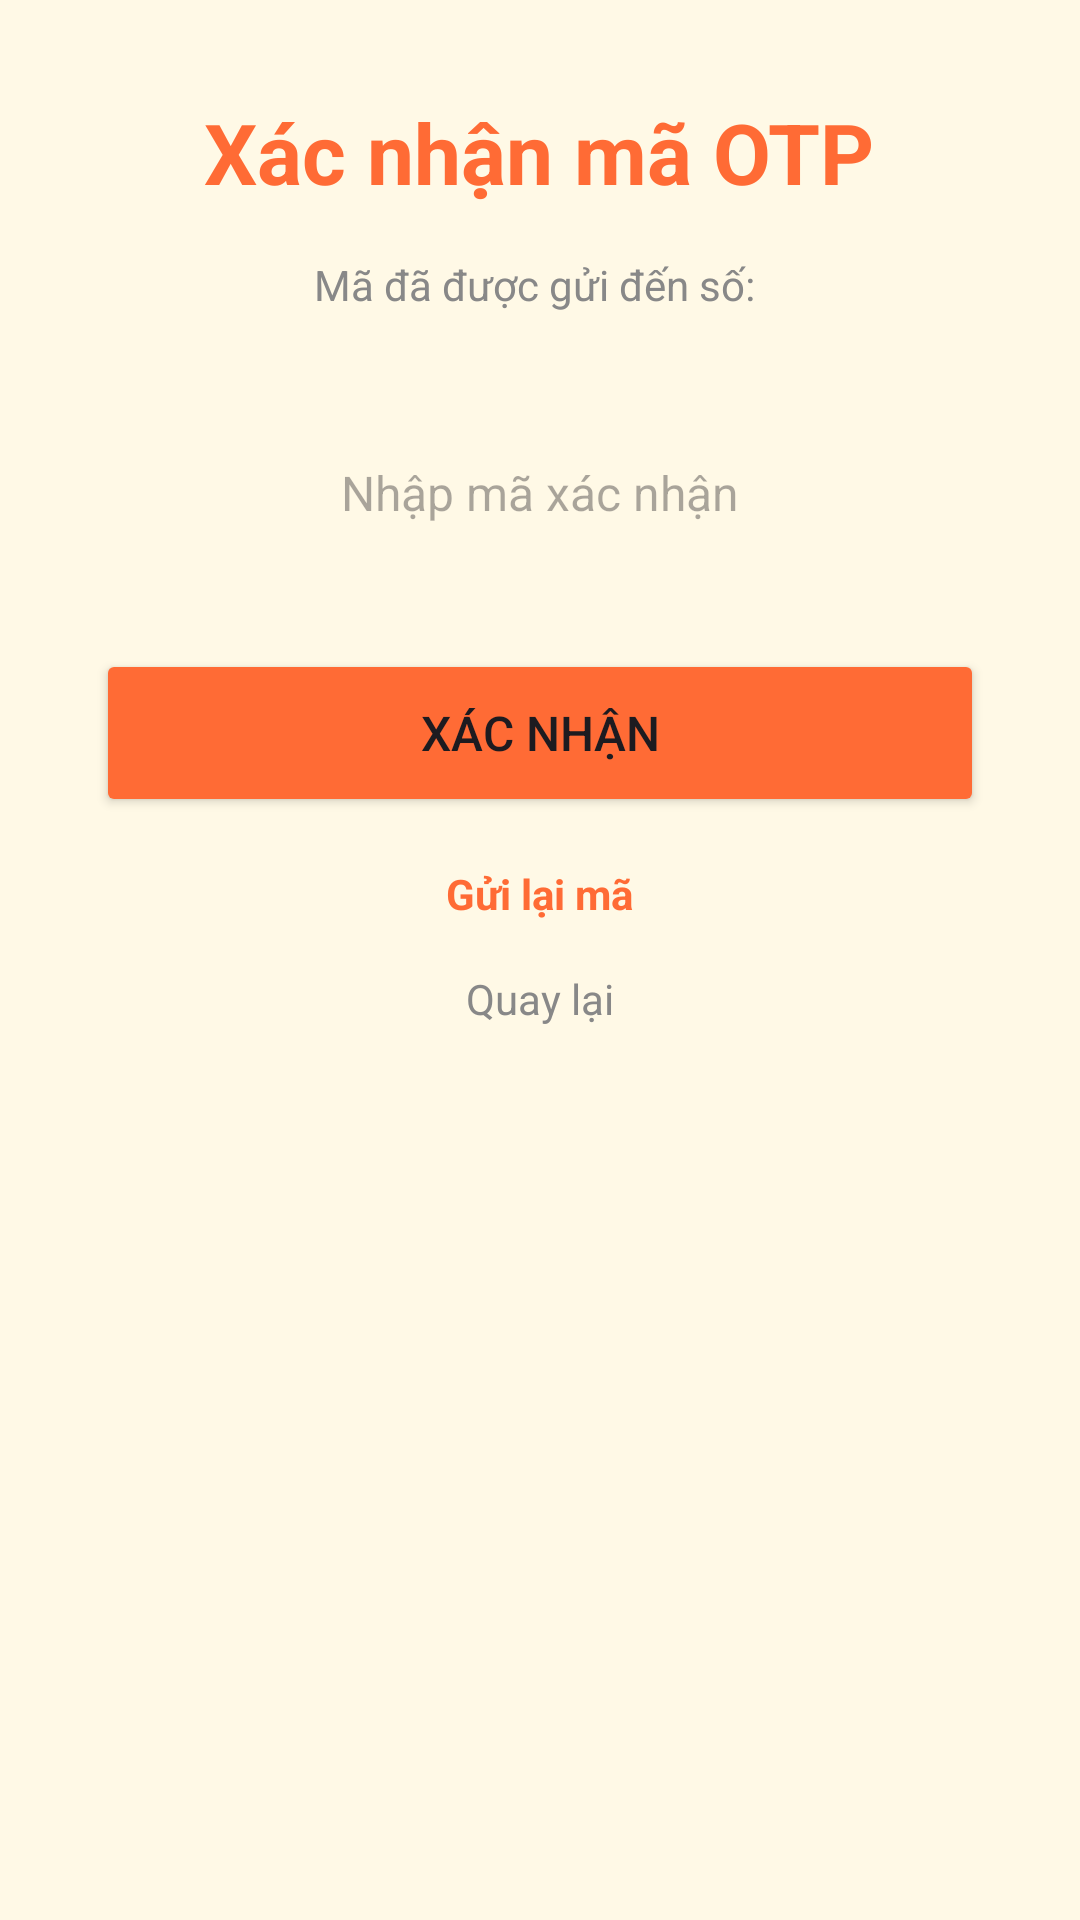

Here is an Android app screen rendered from its layout file. Give the layout XML and the strings, colors and styles it references.
<!-- AndroidManifest.xml: application theme Theme.English_flashcard_app -->
<!-- res/layout/activity_verify_otp.xml -->
<?xml version="1.0" encoding="utf-8"?>
<ScrollView xmlns:android="http://schemas.android.com/apk/res/android"
    android:layout_width="match_parent"
    android:layout_height="match_parent"
    android:background="#FFF9E6"
    android:fitsSystemWindows="true">

    <LinearLayout
        android:layout_width="match_parent"
        android:layout_height="wrap_content"
        android:orientation="vertical"
        android:gravity="center"
        android:padding="32dp">

        <TextView
            android:layout_width="wrap_content"
            android:layout_height="wrap_content"
            android:text="Xác nhận mã OTP"
            android:textSize="28sp"
            android:textStyle="bold"
            android:textColor="#FF6B35"
            android:layout_marginBottom="16dp" />

        <TextView
            android:id="@+id/tvPhoneHint"
            android:layout_width="wrap_content"
            android:layout_height="wrap_content"
            android:text="Mã đã được gửi đến số: "
            android:textSize="14sp"
            android:textColor="#888888"
            android:gravity="center"
            android:layout_marginBottom="32dp" />

        
        <EditText
            android:id="@+id/etOtp"
            android:layout_width="match_parent"
            android:layout_height="56dp"
            android:hint="Nhập mã xác nhận"
            android:inputType="number"
            android:maxLength="6"
            android:gravity="center"
            android:textSize="16sp"
            android:background="@drawable/bg_input"
            android:paddingStart="16dp"
            android:paddingEnd="16dp"
            android:layout_marginBottom="24dp" />

        
        <Button
            android:id="@+id/btnVerify"
            android:layout_width="match_parent"
            android:layout_height="56dp"
            android:text="Xác nhận"
            android:textSize="16sp"
            android:backgroundTint="#FF6B35"
            android:layout_marginBottom="16dp" />

        
        <TextView
            android:id="@+id/tvResend"
            android:layout_width="wrap_content"
            android:layout_height="wrap_content"
            android:text="Gửi lại mã"
            android:textColor="#FF6B35"
            android:textStyle="bold"
            android:layout_marginBottom="16dp" />

        
        <TextView
            android:id="@+id/tvGoBack"
            android:layout_width="wrap_content"
            android:layout_height="wrap_content"
            android:text="Quay lại"
            android:textColor="#888888" />

    </LinearLayout>
</ScrollView>
<!-- resources referenced by this layout -->
<resources>
  <style name="Theme.English_flashcard_app" parent="Base.Theme.English_flashcard_app" />
  <style name="Base.Theme.English_flashcard_app" parent="Theme.Material3.DayNight.NoActionBar">
          
          
      </style>
</resources>
